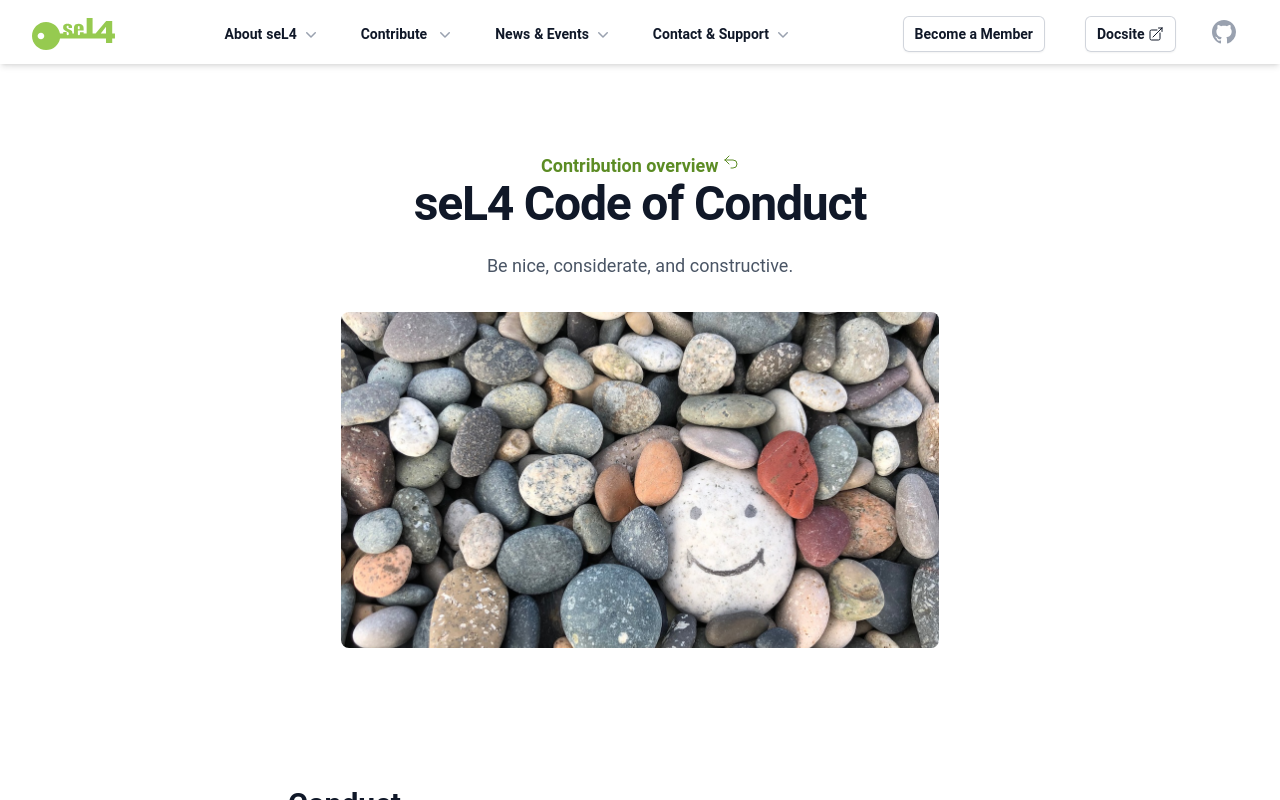

repository: seL4/website · page: Contribute/conduct.html · generator: jekyll

---
SPDX-License-Identifier: CC-BY-SA-4.0
SPDX-FileCopyrightText: 2020 seL4 Project a Series of LF Projects, LLC.
title: seL4 Code of Conduct
sub: "Be nice, considerate, and constructive."
img: /images/stone-with-a-painted-smile.jpg
img_class: "w-2/3 mx-auto rounded-lg object-cover aspect-16/9"
pre: "Contribution overview"
pre_link: "./"
---

## Conduct

**Contact**: [moderation@sel4.systems]

* We are committed to providing a friendly, safe and welcoming environment for all, regardless of level of experience, gender, gender identity and expression, sexual orientation, disability, personal appearance, body size, race, ethnicity, age, religion, nationality, or other similar characteristic.
* Please be kind and courteous. There's no need to be mean or rude.
* Please avoid using overtly sexual nicknames or other nicknames that might detract from a friendly, safe and welcoming environment for all.
* Respect that people have differences of opinion and that every design or implementation choice carries a trade-off and numerous costs. There is seldom a right answer.
* Please keep unstructured critique to a minimum. If you have solid ideas you want to experiment with, make a fork and see how it works.
* We will exclude you from interaction if you insult, demean or harass
  anyone. That is not welcome behaviour. We interpret the term
  "harassment" as including the definition in the [Citizen Code of
  Conduct](https://github.com/stumpsyn/policies/blob/7caa4699ba74e341a46b3266d4610af477ba2c3d/citizen_code_of_conduct.md#4-unacceptable-behavior);
  if you have any lack of clarity about what might be included in that
  concept, please read their definition. In particular, we don't
  tolerate behavior that excludes people in socially marginalized
  groups.
* Private harassment is also unacceptable. No matter who you are, if you feel you have been or are being harassed or made uncomfortable by a community member, please contact [moderation@sel4.systems] immediately. Whether you're a regular contributor or a newcomer, we care about making this community a safe place for you and we've got your back.
* Likewise any spamming, trolling, flaming, baiting or other attention-stealing behaviour is not welcome.

Examples of behavior that contributes to creating a positive environment
include:

* Using welcoming and inclusive language
* Being respectful of differing viewpoints and experiences
* Gracefully accepting constructive criticism
* Focusing on what is best for the community
* Showing empathy towards other community members

## Moderation

These are the policies for upholding our community's standards of conduct. If you feel that a conversation needs moderation, please contact [moderation@sel4.systems].

1.  Remarks that violate the seL4 standards of conduct, including hateful, hurtful, oppressive, or exclusionary remarks, are not allowed. (No swearing is allowed in commit messages or post headings, but is tolerated elsewhere provided it should never target another user, and never in a hateful manner.)
2.  Remarks that moderators find inappropriate, whether listed in the code of conduct or not, are also not allowed.
3.  Moderators will first respond to such remarks with a warning.
4.  If the warning is unheeded, we will take steps to temporarily
    restrict your interaction with the project, by e.g. kicking you
    from a forum or mailing list, or locking the relevant GitHub issue.
5.  If the user comes back and continues to make trouble, they will be banned, i.e., indefinitely excluded.
6.  Moderators may choose at their discretion to un-ban the user if it was a first offense and they offer the offended party a genuine apology.
7.  If a moderator bans someone and you think it was unjustified, please take it up with that moderator, or with a different moderator, **in private**. Public complaints about bans are not allowed via any of our communication channels.
8.  Moderators are held to a higher standard than other community members. If a moderator creates an inappropriate situation, they should expect less leeway than others.

In the seL4 community we strive to go the extra step to look out for each other. Don't just aim to be technically unimpeachable, try to be your best self. In particular, avoid flirting with offensive or sensitive issues, particularly if they're off-topic; this all too often leads to unnecessary fights, hurt feelings, and damaged trust; worse, it can drive people away from the community entirely.

And if someone takes issue with something you said or did, resist the urge to be defensive. Just stop doing what it was they complained about and apologize. Even if you feel you were misinterpreted or unfairly accused, chances are good there was something you could've communicated better — remember that it's your responsibility to make your fellow contributors comfortable. Everyone wants to get along and we are all here first and foremost because we want to build trustworthy systems. You will find that people will be eager to assume good intent and forgive as long as you earn their trust.

The enforcement policies listed above apply to all official seL4 venues; including mattermost, discourse, JIRA, GitHub repositories under seL4 and seL4proj; and all mailing lists on <https://lists.sel4.systems/postorius/lists/>. For other projects adopting the seL4 Code of Conduct, please contact the maintainers of those projects for enforcement. If you wish to use this code of conduct for your own project, consider explicitly mentioning your moderation policy or making a copy with your own moderation policy so as to avoid confusion.

*Adapted from the [Node.js Policy on Trolling](http://blog.izs.me/post/30036893703/policy-on-trolling), [Robigalia Code of Conduct](https://rbg.systems/conduct.html), the [Rust code of conduct](https://github.com/rust-lang/rust-www/blob/master/en-US/conduct.md) as well as the [Contributor Covenant v1.4.0](https://www.contributor-covenant.org/version/1/4/).*


[moderation@sel4.systems]: mailto:moderation@sel4.systems
